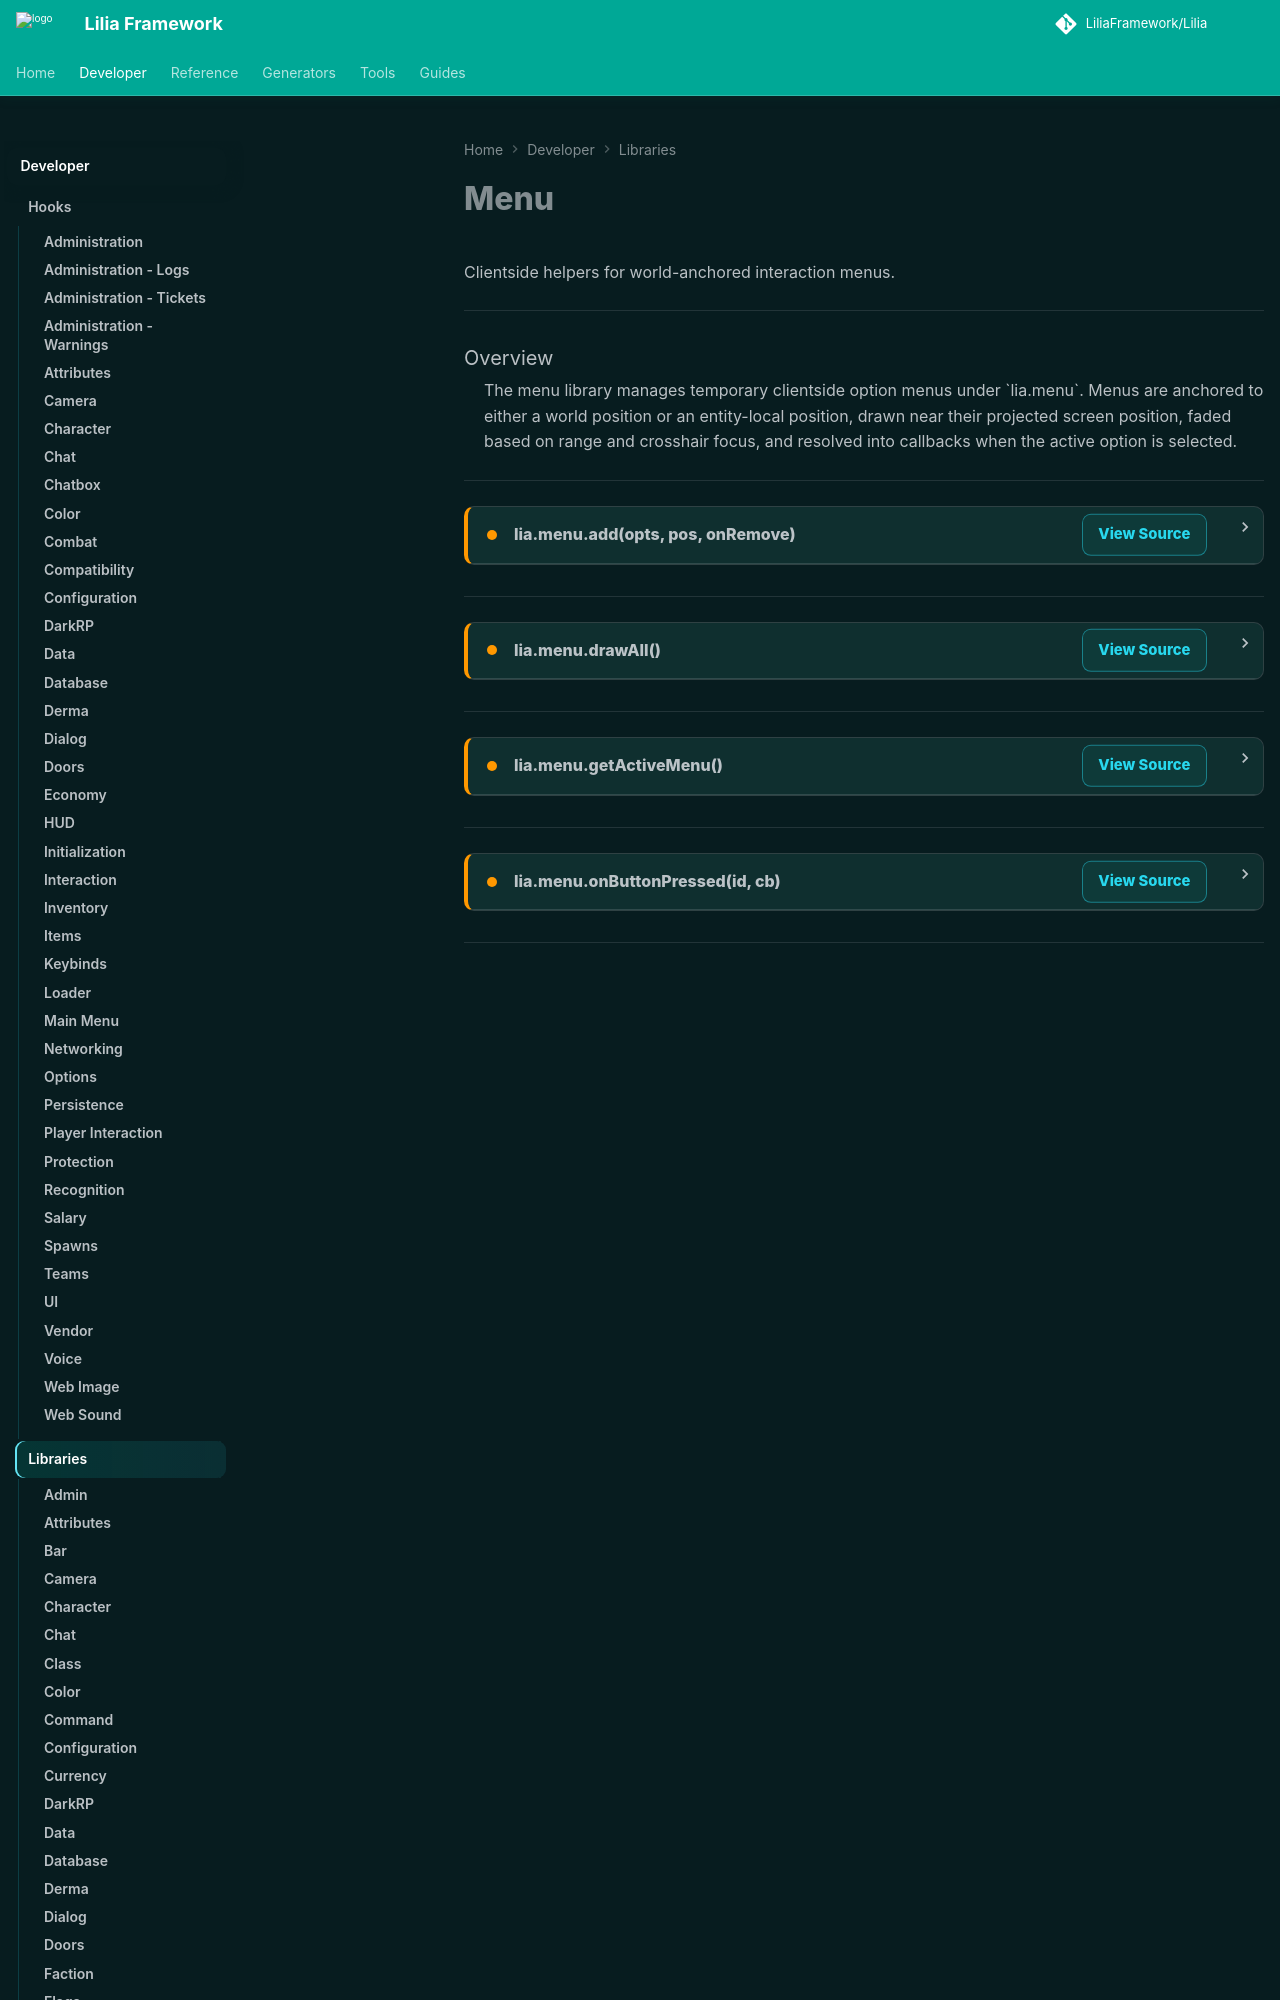

repository: LiliaFramework/LiliaFramework.github.io · page: developer/libraries/lia.menu/index.html · generator: mkdocs

<style>
details > summary {
    position: relative;
    display: flex;
    align-items: center;
    min-height: 70px;
    padding-right: 180px;
}

details > summary .summary-main {
    min-width: 0;
}

details > summary .source-link-button--summary {
    position: absolute;
    right: 56px;
    top: 50%;
    transform: translateY(-50%);
    white-space: nowrap;
    z-index: 2;
}
</style>
